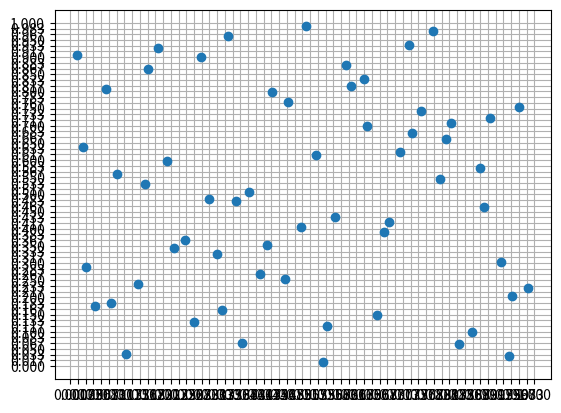

The matplotlib source for this figure:
import numpy as np
import matplotlib.pyplot as plt

numPuntos = 60
numDim = 2

randoIndices = np.arange(-(numPuntos -1) / 2, (numPuntos -1) / 2 + 1 )

matrizPerm = np.zeros((numPuntos, numDim))

for dim in range(numDim):
    matrizPerm[:, dim] = np.random.permutation(randoIndices)
    

ajusteRand = np.random.rand(numPuntos, numDim)

puntosNorm = (matrizPerm + (numPuntos- 1 )/ 2 + ajusteRand) / numPuntos

plt.plot(puntosNorm[:, 0], puntosNorm[:, 1], 'o')

plt.xticks(np.arange(0, 1 + 1/numPuntos, 1/numPuntos))
plt.yticks(np.arange(0, 1 + 1/numPuntos, 1/numPuntos))


puntosEsc = np.zeros_like(puntosNorm)
puntosEsc[:, 0] = puntosNorm[:, 0] * 6-3
puntosEsc[:, 1] = puntosNorm[:, 1] * 6-3

plt.grid(True)
plt.show()

puntosSinRand = (matrizPerm + (numPuntos - 1) / 2) / numPuntos

matrizTrans = np.array([[3, 1/2],[2, 1/2]])
